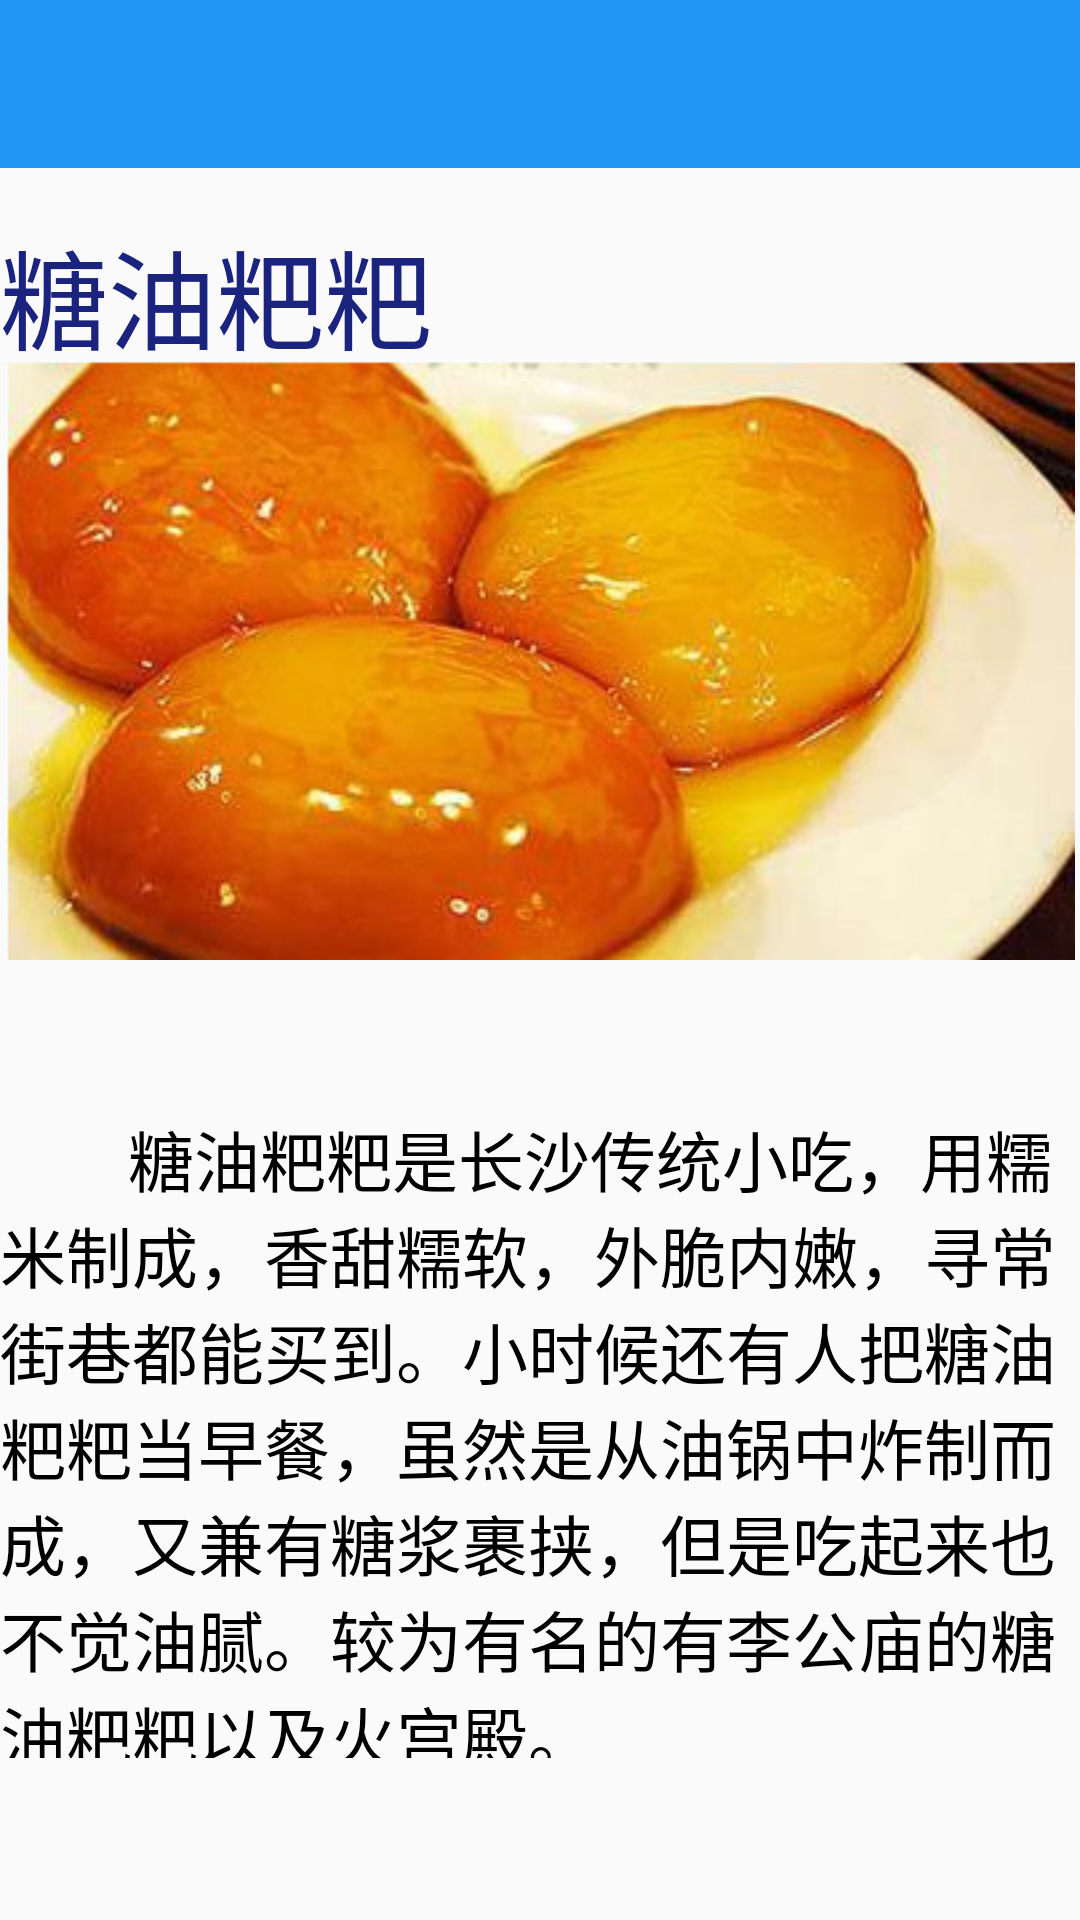

Reconstruct the res/layout file that produces this screen, plus the resources it refers to.
<!-- AndroidManifest.xml: activity theme AppTheme.NoActionBar -->
<!-- res/layout/activity_main9.xml -->
<?xml version="1.0" encoding="utf-8"?>
<LinearLayout xmlns:android="http://schemas.android.com/apk/res/android"
    xmlns:app="http://schemas.android.com/apk/res-auto"
    xmlns:tools="http://schemas.android.com/tools"
    android:layout_width="match_parent"
    android:layout_height="match_parent"
    android:orientation="vertical"
    tools:context="cn.studyjams.s2.sj0217.hunansnack.Main9Activity">

    <android.support.design.widget.AppBarLayout
        android:layout_width="match_parent"
        android:layout_height="wrap_content"
        android:theme="@style/AppTheme.AppBarOverlay">

        <android.support.v7.widget.Toolbar
            android:id="@+id/toolbar"
            android:layout_width="match_parent"
            android:layout_height="?attr/actionBarSize"
            android:background="?attr/colorPrimary"
            app:popupTheme="@style/AppTheme.PopupOverlay" />

    </android.support.design.widget.AppBarLayout>

    <TextView
        android:layout_width="match_parent"
        android:layout_height="64dp"
        android:paddingTop="16dp"
        android:textSize="36dp"
        android:textColor="#1A237E"
        android:text="糖油粑粑"/>

    <ImageView
        android:id="@+id/imageView2"
        android:layout_width="match_parent"
        android:layout_height="200dp"
        android:layout_marginBottom="10dp"
        android:src="@drawable/tybb" />

    <TextView
        android:layout_width="match_parent"
        android:layout_height="256dp"
        android:paddingTop="40dp"
        android:textSize="22dp"
        android:textColor="#000000"
        android:text="        糖油粑粑是长沙传统小吃，用糯米制成，香甜糯软，外脆内嫩，寻常街巷都能买到。小时候还有人把糖油粑粑当早餐，虽然是从油锅中炸制而成，又兼有糖浆裹挟，但是吃起来也不觉油腻。较为有名的有李公庙的糖油粑粑以及火宫殿。"/>
</LinearLayout>
<!-- resources referenced by this layout -->
<resources>
  <!-- drawable tybb: jpg bitmap (drawable, 31498 bytes) -->
  <style name="AppTheme.AppBarOverlay" parent="ThemeOverlay.AppCompat.Dark.ActionBar" />
  <style name="AppTheme.PopupOverlay" parent="ThemeOverlay.AppCompat.Light" />
  <style name="AppTheme.NoActionBar">
          <item name="windowActionBar">false</item>
          <item name="windowNoTitle">true</item>
      </style>
</resources>
